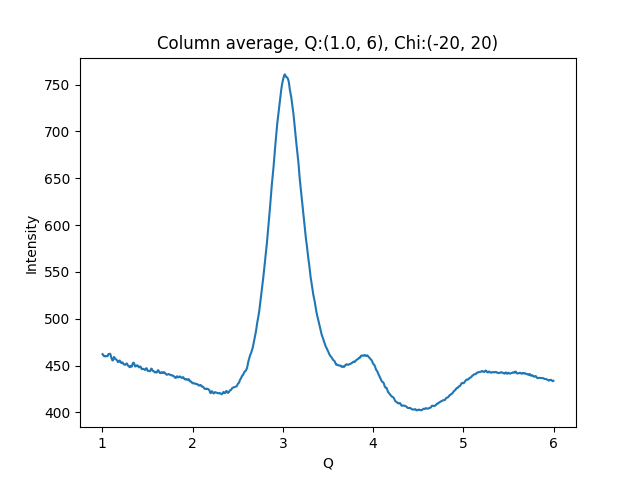

Data behind this chart, as committed beside it:
1.002500000715255801e+00, 4.622329711914062500e+02
1.007500001429795677e+00, 4.617523498535156250e+02
1.012500002144335332e+00, 4.604650268554687500e+02
1.017500002858875208e+00, 4.602455444335937500e+02
1.022500003573414862e+00, 4.603713989257812500e+02
1.027500004287954516e+00, 4.599397888183593750e+02
1.032500005002494392e+00, 4.596578979492187500e+02
1.037500005717034268e+00, 4.601723022460937500e+02
1.042500006431573922e+00, 4.601209106445312500e+02
1.047500007146113798e+00, 4.600073242187500000e+02
1.052500007860653453e+00, 4.600718383789062500e+02
1.057500008575193329e+00, 4.600216369628906250e+02
1.062500009289732983e+00, 4.613025207519531250e+02
1.067500010004272637e+00, 4.622608032226562500e+02
1.072500010718812513e+00, 4.621504516601562500e+02
1.077500011433352389e+00, 4.624983215332031250e+02
1.082500012147892043e+00, 4.625901794433593750e+02
1.087500012862431920e+00, 4.624719238281250000e+02
1.092500013576971796e+00, 4.610634460449218750e+02
1.097500014291511228e+00, 4.591307678222656250e+02
1.102500015006051104e+00, 4.578010253906250000e+02
1.107500015720590758e+00, 4.564063415527343750e+02
1.112500016435130634e+00, 4.555221557617187500e+02
1.117500017149670510e+00, 4.555259399414062500e+02
1.122500017864210164e+00, 4.571289062500000000e+02
1.127500018578750041e+00, 4.590111389160156250e+02
1.132500019293289695e+00, 4.590906677246093750e+02
1.137500020007829349e+00, 4.580381469726562500e+02
1.142500020722369225e+00, 4.571479187011718750e+02
1.147500021436909101e+00, 4.569432067871093750e+02
1.152500022151448755e+00, 4.567402343750000000e+02
1.157500022865988631e+00, 4.560691223144531250e+02
1.162500023580528286e+00, 4.556523742675781250e+02
1.167500024295068162e+00, 4.550257263183593750e+02
1.172500025009608038e+00, 4.537713012695312500e+02
1.177500025724147470e+00, 4.539818420410156250e+02
1.182500026438687346e+00, 4.541264953613281250e+02
1.187500027153227222e+00, 4.551330566406250000e+02
1.192500027867766876e+00, 4.554397277832031250e+02
1.197500028582306753e+00, 4.546908264160156250e+02
1.202500029296846407e+00, 4.536004333496093750e+02
1.207500030011386283e+00, 4.531304931640625000e+02
1.212500030725925937e+00, 4.526157531738281250e+02
1.217500031440465591e+00, 4.532697753906250000e+02
1.222500032155005467e+00, 4.533934020996093750e+02
1.227500032869545343e+00, 4.529066772460937500e+02
1.232500033584084997e+00, 4.519329223632812500e+02
1.237500034298624874e+00, 4.512974548339843750e+02
1.242500035013164528e+00, 4.512299194335937500e+02
1.247500035727704182e+00, 4.511148986816406250e+02
1.252500036442244058e+00, 4.508002929687500000e+02
1.257500037156783712e+00, 4.509904174804687500e+02
1.262500037871323588e+00, 4.513258972167968750e+02
1.267500038585863464e+00, 4.521950683593750000e+02
1.272500039300403119e+00, 4.522225341796875000e+02
1.277500040014942995e+00, 4.514238891601562500e+02
1.282500040729482649e+00, 4.504249572753906250e+02
1.287500041444022525e+00, 4.495930175781250000e+02
1.292500042158562179e+00, 4.494179992675781250e+02
1.297500042873101833e+00, 4.487484436035156250e+02
1.302500043587641709e+00, 4.482473449707031250e+02
... 939 more rows
